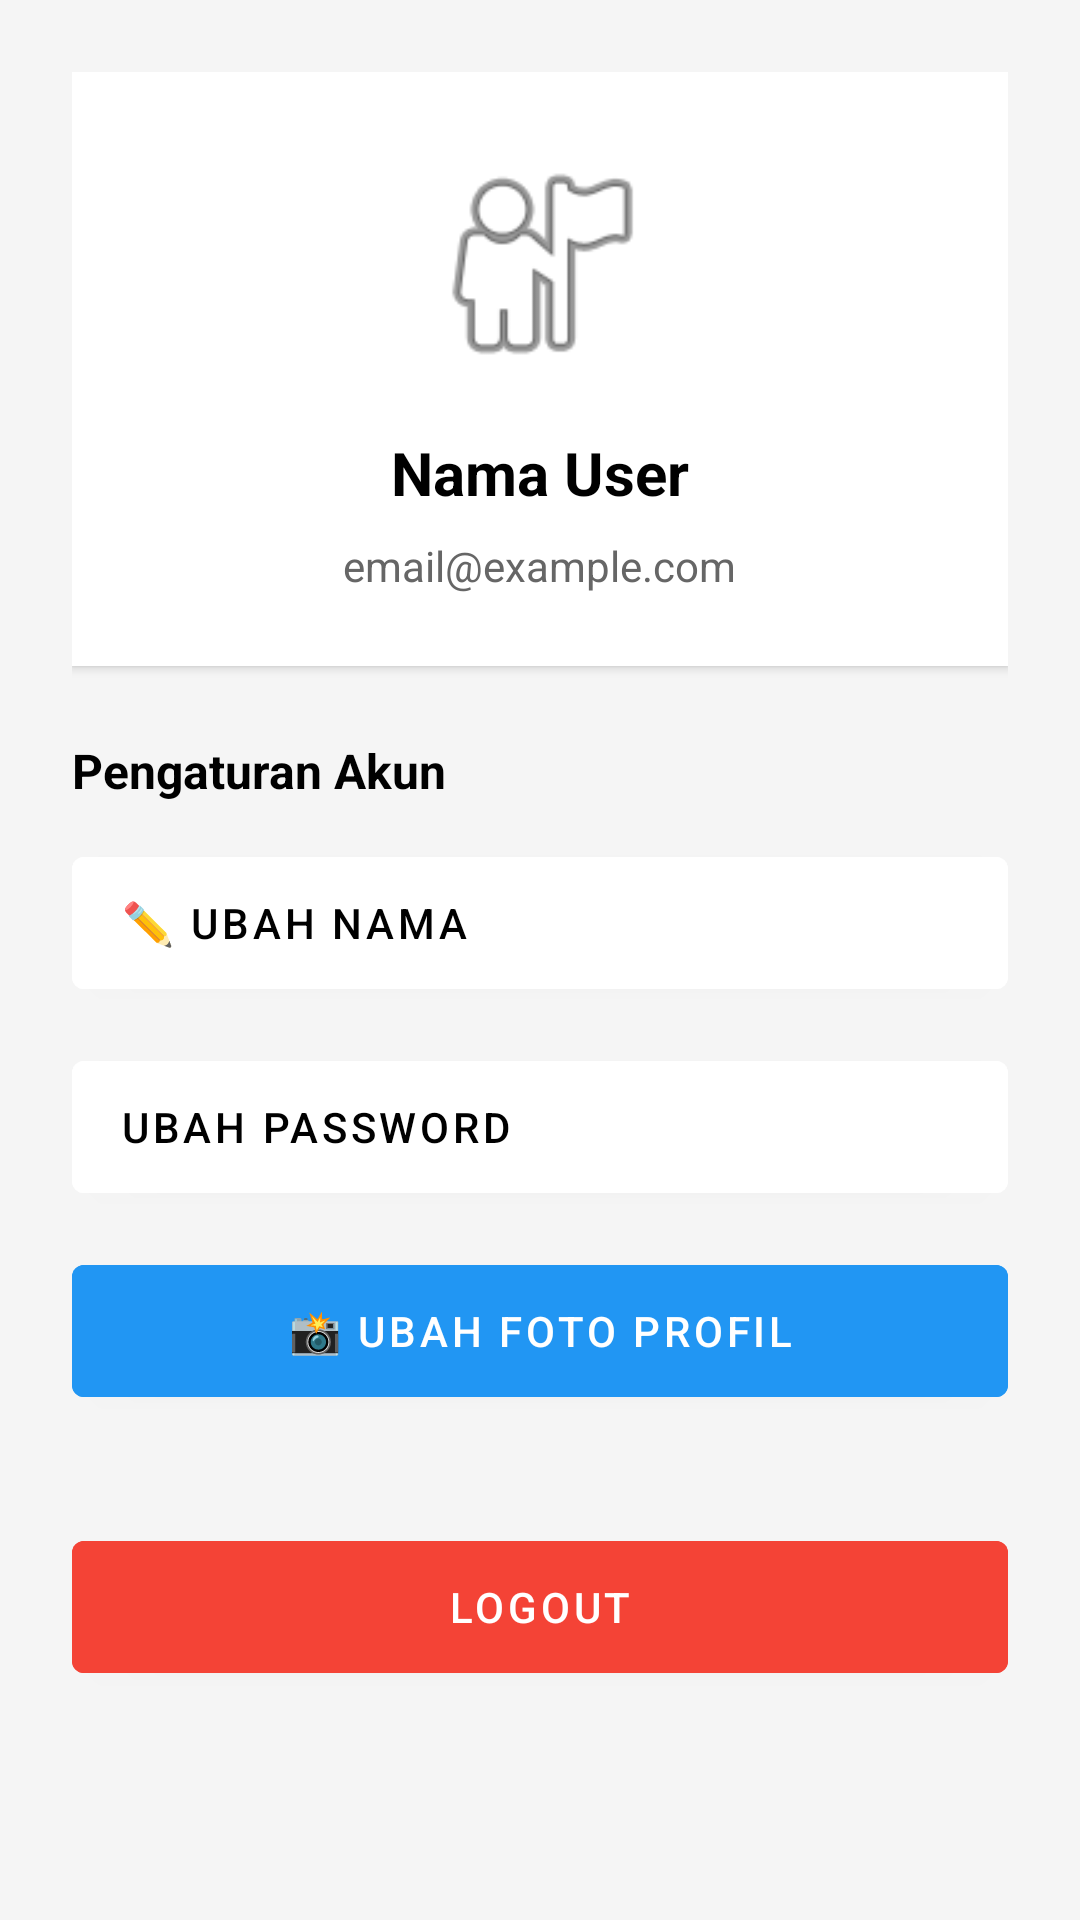

Produce the Android XML layout that renders to this screen, including the resource entries it uses.
<!-- AndroidManifest.xml: application theme Theme.PROJECT_ANTRIAN_RSRJ_KELOMPOK_2 -->
<!-- res/layout/fragment_profile.xml -->
<?xml version="1.0" encoding="utf-8"?>
<ScrollView xmlns:android="http://schemas.android.com/apk/res/android"
    android:layout_width="match_parent"
    android:layout_height="match_parent"
    android:background="#F5F5F5">

    <LinearLayout
        android:layout_width="match_parent"
        android:layout_height="wrap_content"
        android:orientation="vertical"
        android:padding="24dp">

        
        <LinearLayout
            android:layout_width="match_parent"
            android:layout_height="wrap_content"
            android:orientation="vertical"
            android:background="@android:color/white"
            android:padding="24dp"
            android:gravity="center"
            android:layout_marginBottom="16dp"
            android:elevation="2dp">

            
            <ImageView
                android:id="@+id/ivProfilePhoto"
                android:layout_width="80dp"
                android:layout_height="80dp"
                android:src="@android:drawable/ic_menu_myplaces"
                android:layout_marginBottom="16dp"
                android:scaleType="centerCrop"
                android:contentDescription="Profile Icon" />

            <TextView
                android:id="@+id/tvUserName"
                android:layout_width="wrap_content"
                android:layout_height="wrap_content"
                android:text="Nama User"
                android:textSize="20sp"
                android:textStyle="bold"
                android:textColor="@android:color/black"
                android:layout_marginBottom="8dp" />

            <TextView
                android:id="@+id/tvUserEmail"
                android:layout_width="wrap_content"
                android:layout_height="wrap_content"
                android:text="email@example.com"
                android:textSize="14sp"
                android:textColor="#666666" />

        </LinearLayout>

        
        <TextView
            android:layout_width="wrap_content"
            android:layout_height="wrap_content"
            android:text="Pengaturan Akun"
            android:textSize="16sp"
            android:textStyle="bold"
            android:textColor="@android:color/black"
            android:layout_marginBottom="12dp"
            android:layout_marginTop="8dp" />

        
        <com.google.android.material.button.MaterialButton
            android:id="@+id/btnEditName"
            android:layout_width="match_parent"
            android:layout_height="56dp"
            android:text="✏️ Ubah Nama"
            android:textColor="@android:color/black"
            android:backgroundTint="@android:color/white"
            android:elevation="2dp"
            android:layout_marginBottom="12dp"
            android:gravity="start|center_vertical"
            android:paddingStart="16dp"
            android:paddingEnd="16dp" />

        
        <com.google.android.material.button.MaterialButton
            android:id="@+id/btnEditPassword"
            android:layout_width="match_parent"
            android:layout_height="56dp"
            android:text="Ubah Password"
            android:textColor="@android:color/black"
            android:backgroundTint="@android:color/white"
            android:elevation="2dp"
            android:layout_marginBottom="12dp"
            android:gravity="start|center_vertical"
            android:paddingStart="16dp"
            android:paddingEnd="16dp" />

        
        <com.google.android.material.button.MaterialButton
            android:id="@+id/btnVerifyIdentity"
            android:layout_width="match_parent"
            android:layout_height="56dp"
            android:text="📸 Ubah Foto Profil"
            android:textColor="@android:color/white"
            android:backgroundTint="#2196F3"
            android:elevation="2dp"
            android:layout_marginBottom="12dp"
            android:gravity="center" />

        
        <com.google.android.material.button.MaterialButton
            android:id="@+id/btnLogout"
            android:layout_width="match_parent"
            android:layout_height="56dp"
            android:text="Logout"
            android:textColor="@android:color/white"
            android:backgroundTint="#F44336"
            android:elevation="2dp"
            android:layout_marginTop="24dp" />

    </LinearLayout>

</ScrollView>
<!-- resources referenced by this layout -->
<resources>
  <style name="Theme.PROJECT_ANTRIAN_RSRJ_KELOMPOK_2" parent="Base.Theme.PROJECT_ANTRIAN_RSRJ_KELOMPOK_2" />
  <style name="Base.Theme.PROJECT_ANTRIAN_RSRJ_KELOMPOK_2" parent="Theme.MaterialComponents.DayNight.NoActionBar">
          
          <item name="colorPrimary">@color/purple_500</item>
          <item name="colorPrimaryVariant">@color/purple_700</item>
          
          <item name="colorSecondary">@color/teal_200</item>
          <item name="colorSecondaryVariant">@color/teal_700</item>
          
          <item name="android:statusBarColor">?attr/colorPrimary</item>
          
          <item name="android:navigationBarColor">@color/purple_500</item>
          <item name="android:enforceNavigationBarContrast">true</item>
          
          <item name="android:windowBackground">@color/white</item>
          
          <item name="android:textColorPrimary">@color/text_primary</item>
      </style>
  <color name="purple_500">#FF6C5CE7</color>
  <color name="purple_700">#FF5A4A8F</color>
  <color name="teal_200">#FF03DAC5</color>
  <color name="teal_700">#FF018786</color>
  <color name="white">#FFFFFFFF</color>
  <color name="text_primary">@color/dark_gray</color>
  <color name="dark_gray">#FF333333</color>
</resources>
